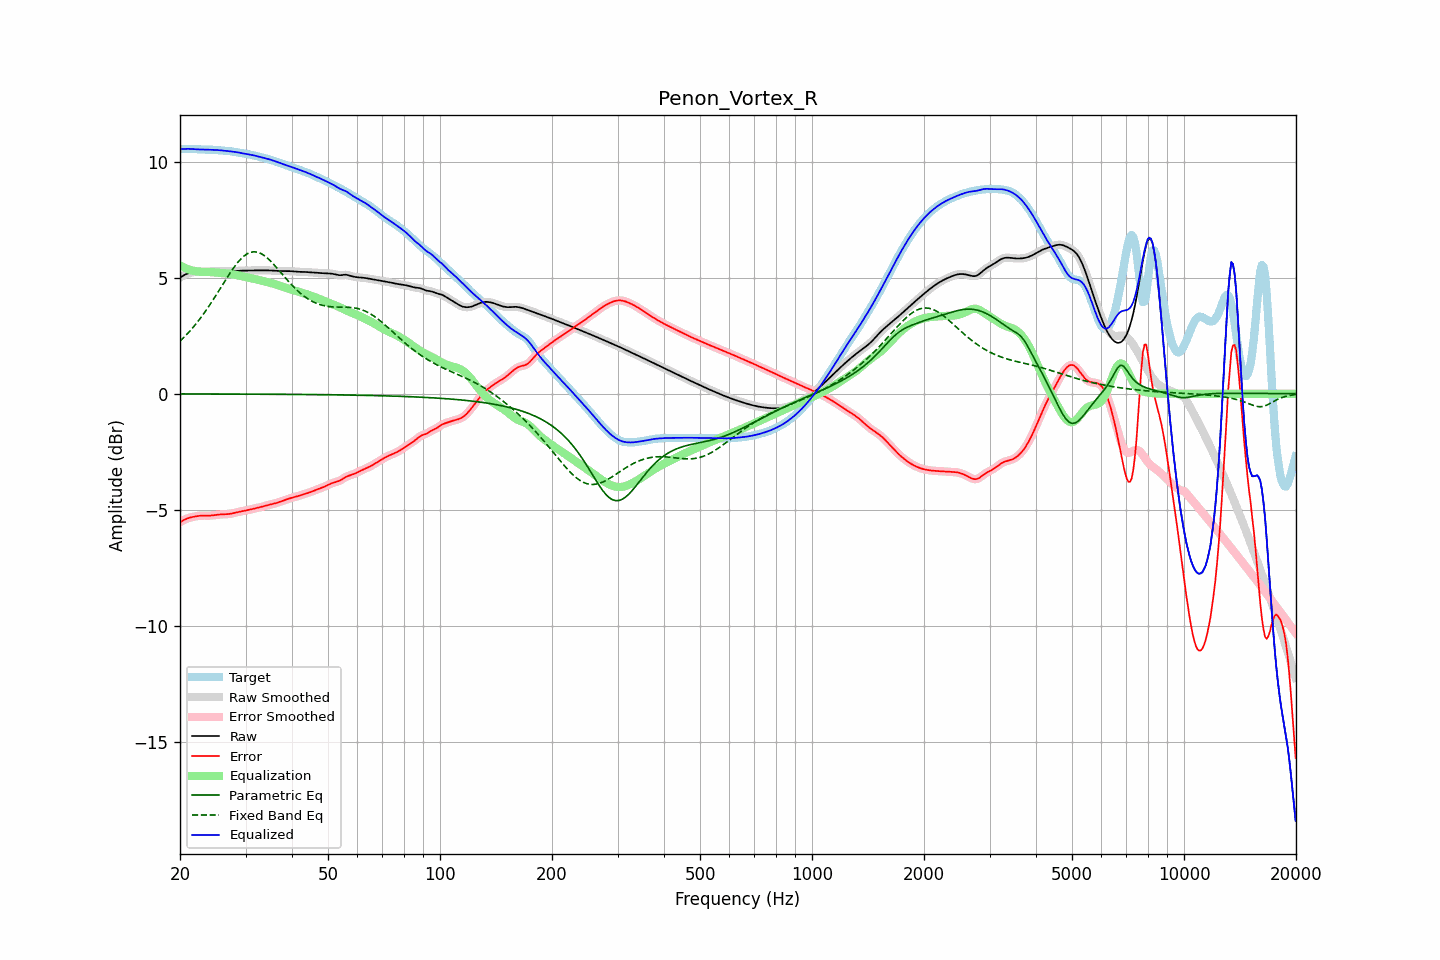

Values plotted in this chart, from the file beside it:
frequency, raw, error, smoothed, error_smoothed, equalization, parametric_eq, fixed_band_eq, equalized_raw, equalized_smoothed, target
20.00, 5.00, -5.53, 5.00, -5.53, 5.53, -0.01, 2.26, 10.53, 10.53, 10.54
20.20, 5.05, -5.49, 5.05, -5.49, 5.49, -0.01, 2.33, 10.54, 10.54, 10.54
20.40, 5.09, -5.45, 5.09, -5.45, 5.45, -0.01, 2.40, 10.54, 10.54, 10.54
20.61, 5.13, -5.42, 5.12, -5.42, 5.42, -0.01, 2.47, 10.55, 10.55, 10.54
20.81, 5.16, -5.39, 5.16, -5.39, 5.39, -0.01, 2.54, 10.55, 10.55, 10.54
21.02, 5.18, -5.36, 5.19, -5.36, 5.36, -0.01, 2.61, 10.55, 10.55, 10.55
21.23, 5.21, -5.34, 5.21, -5.34, 5.34, -0.01, 2.69, 10.55, 10.55, 10.55
21.44, 5.22, -5.32, 5.22, -5.32, 5.32, -0.01, 2.77, 10.54, 10.54, 10.54
21.66, 5.23, -5.30, 5.23, -5.30, 5.30, -0.01, 2.85, 10.54, 10.54, 10.54
21.87, 5.24, -5.29, 5.24, -5.29, 5.29, -0.01, 2.93, 10.53, 10.53, 10.53
22.09, 5.25, -5.28, 5.25, -5.28, 5.28, -0.01, 3.01, 10.53, 10.53, 10.53
22.31, 5.26, -5.27, 5.26, -5.27, 5.27, -0.01, 3.10, 10.52, 10.52, 10.52
22.54, 5.26, -5.26, 5.26, -5.26, 5.26, -0.01, 3.19, 10.52, 10.52, 10.52
22.76, 5.26, -5.25, 5.26, -5.25, 5.25, -0.01, 3.28, 10.52, 10.52, 10.52
22.99, 5.27, -5.25, 5.27, -5.25, 5.25, -0.01, 3.38, 10.52, 10.52, 10.51
23.22, 5.27, -5.25, 5.27, -5.25, 5.25, -0.01, 3.47, 10.52, 10.52, 10.51
23.45, 5.27, -5.25, 5.27, -5.25, 5.25, -0.01, 3.57, 10.51, 10.51, 10.51
23.69, 5.26, -5.25, 5.26, -5.25, 5.25, -0.01, 3.67, 10.51, 10.51, 10.51
23.92, 5.26, -5.25, 5.26, -5.25, 5.24, -0.01, 3.77, 10.51, 10.51, 10.51
24.16, 5.27, -5.25, 5.27, -5.25, 5.24, -0.01, 3.88, 10.51, 10.51, 10.51
24.40, 5.27, -5.24, 5.27, -5.24, 5.24, -0.01, 3.98, 10.51, 10.51, 10.51
24.65, 5.27, -5.23, 5.27, -5.23, 5.23, -0.01, 4.09, 10.50, 10.50, 10.51
24.89, 5.28, -5.22, 5.28, -5.22, 5.22, -0.01, 4.20, 10.50, 10.50, 10.50
25.14, 5.28, -5.21, 5.28, -5.21, 5.22, -0.01, 4.31, 10.50, 10.50, 10.49
25.39, 5.28, -5.20, 5.28, -5.20, 5.21, -0.01, 4.42, 10.49, 10.49, 10.49
25.65, 5.28, -5.20, 5.28, -5.20, 5.20, -0.01, 4.53, 10.49, 10.49, 10.48
25.91, 5.28, -5.19, 5.28, -5.19, 5.20, -0.01, 4.64, 10.48, 10.48, 10.47
26.16, 5.28, -5.19, 5.28, -5.19, 5.19, -0.01, 4.75, 10.47, 10.47, 10.47
26.43, 5.27, -5.19, 5.27, -5.19, 5.19, -0.01, 4.86, 10.46, 10.46, 10.46
26.69, 5.27, -5.19, 5.27, -5.19, 5.18, -0.01, 4.97, 10.46, 10.46, 10.46
26.96, 5.27, -5.18, 5.27, -5.18, 5.18, -0.01, 5.08, 10.45, 10.45, 10.45
27.23, 5.27, -5.17, 5.27, -5.17, 5.17, -0.01, 5.18, 10.44, 10.44, 10.45
27.50, 5.28, -5.16, 5.28, -5.16, 5.16, -0.01, 5.29, 10.43, 10.43, 10.44
27.77, 5.28, -5.14, 5.28, -5.14, 5.14, -0.01, 5.39, 10.43, 10.43, 10.43
28.05, 5.29, -5.13, 5.29, -5.13, 5.13, -0.01, 5.48, 10.42, 10.42, 10.41
28.33, 5.29, -5.11, 5.29, -5.11, 5.11, -0.01, 5.57, 10.40, 10.40, 10.40
28.62, 5.30, -5.09, 5.30, -5.09, 5.10, -0.01, 5.66, 10.39, 10.39, 10.39
28.90, 5.30, -5.08, 5.30, -5.08, 5.08, -0.01, 5.74, 10.38, 10.38, 10.38
29.19, 5.30, -5.07, 5.30, -5.07, 5.07, -0.01, 5.81, 10.37, 10.37, 10.37
29.48, 5.30, -5.05, 5.30, -5.05, 5.05, -0.01, 5.88, 10.36, 10.36, 10.36
29.78, 5.30, -5.04, 5.30, -5.04, 5.04, -0.01, 5.94, 10.34, 10.34, 10.35
30.08, 5.31, -5.03, 5.31, -5.03, 5.03, -0.02, 5.99, 10.33, 10.33, 10.33
30.38, 5.31, -5.01, 5.31, -5.01, 5.01, -0.02, 6.03, 10.32, 10.32, 10.32
30.68, 5.31, -5.00, 5.31, -5.00, 5.00, -0.02, 6.07, 10.31, 10.31, 10.31
30.99, 5.31, -4.98, 5.31, -4.98, 4.98, -0.02, 6.09, 10.29, 10.29, 10.29
31.30, 5.31, -4.97, 5.31, -4.97, 4.97, -0.02, 6.11, 10.28, 10.28, 10.28
31.61, 5.31, -4.95, 5.31, -4.95, 4.95, -0.02, 6.11, 10.26, 10.26, 10.26
31.93, 5.31, -4.93, 5.31, -4.93, 4.93, -0.02, 6.11, 10.25, 10.25, 10.25
32.24, 5.31, -4.92, 5.31, -4.92, 4.92, -0.02, 6.10, 10.23, 10.23, 10.23
32.57, 5.31, -4.90, 5.31, -4.90, 4.90, -0.02, 6.08, 10.21, 10.21, 10.21
32.89, 5.31, -4.88, 5.31, -4.88, 4.88, -0.02, 6.05, 10.20, 10.20, 10.20
33.22, 5.31, -4.86, 5.31, -4.86, 4.86, -0.02, 6.01, 10.18, 10.18, 10.18
33.55, 5.31, -4.84, 5.31, -4.85, 4.85, -0.02, 5.97, 10.16, 10.16, 10.16
33.89, 5.31, -4.83, 5.31, -4.83, 4.83, -0.02, 5.92, 10.14, 10.14, 10.14
34.23, 5.31, -4.81, 5.31, -4.81, 4.81, -0.02, 5.87, 10.12, 10.12, 10.12
34.57, 5.31, -4.79, 5.31, -4.79, 4.79, -0.02, 5.80, 10.11, 10.11, 10.10
34.92, 5.31, -4.77, 5.31, -4.77, 4.78, -0.02, 5.74, 10.09, 10.09, 10.08
35.27, 5.31, -4.76, 5.31, -4.76, 4.76, -0.02, 5.67, 10.06, 10.06, 10.06
35.62, 5.30, -4.74, 5.30, -4.74, 4.74, -0.02, 5.59, 10.04, 10.04, 10.04
35.97, 5.29, -4.72, 5.30, -4.72, 4.72, -0.02, 5.52, 10.02, 10.02, 10.02
... 635 more rows
